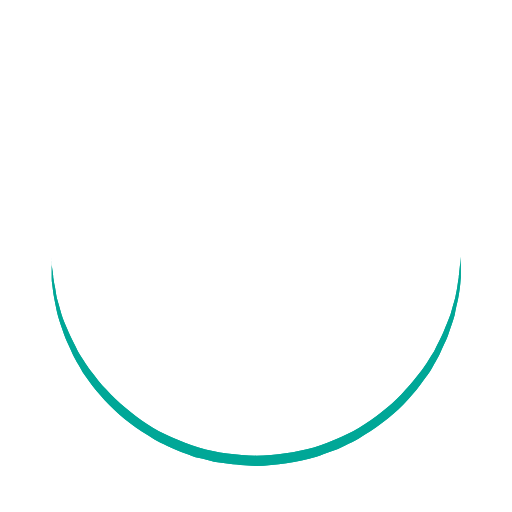
t = 0.00 s
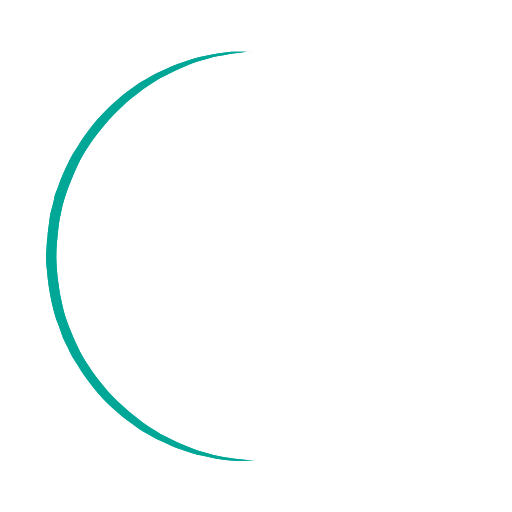
t = 0.25 s
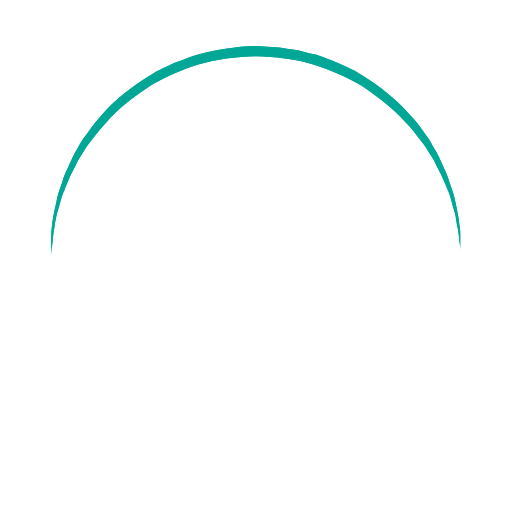
t = 0.50 s
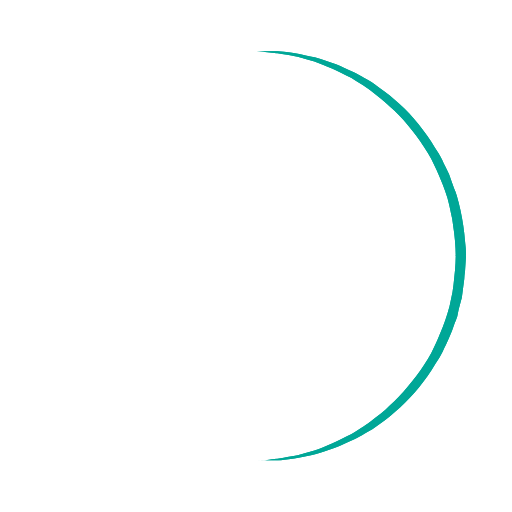
t = 0.75 s

The animated SVG that drew these frames (rendered in a browser with its animation timeline set to each time). Animation: 1 SMIL element (animateTransform=1); one cycle of 1.00 s, repeats indefinitely.

<?xml version="1.0" encoding="utf-8"?><svg width='186px' height='186px' xmlns="http://www.w3.org/2000/svg" viewBox="0 0 100 100" preserveAspectRatio="xMidYMid" class="uil-ring"><rect x="0" y="0" width="100" height="100" fill="none" class="bk"></rect><defs><filter id="uil-ring-shadow" x="-100%" y="-100%" width="300%" height="300%"><feOffset result="offOut" in="SourceGraphic" dx="0" dy="0"></feOffset><feGaussianBlur result="blurOut" in="offOut" stdDeviation="0"></feGaussianBlur><feBlend in="SourceGraphic" in2="blurOut" mode="normal"></feBlend></filter></defs><path d="M10,50c0,0,0,0.5,0.1,1.4c0,0.5,0.1,1,0.2,1.7c0,0.3,0.1,0.7,0.1,1.1c0.1,0.4,0.1,0.8,0.2,1.2c0.2,0.8,0.3,1.8,0.5,2.8 c0.3,1,0.6,2.1,0.9,3.2c0.3,1.1,0.9,2.3,1.4,3.5c0.5,1.2,1.2,2.4,1.8,3.7c0.3,0.6,0.8,1.2,1.2,1.9c0.4,0.6,0.8,1.3,1.3,1.9 c1,1.2,1.9,2.6,3.1,3.7c2.2,2.5,5,4.7,7.9,6.7c3,2,6.5,3.4,10.1,4.6c3.6,1.1,7.5,1.5,11.2,1.6c4-0.1,7.7-0.6,11.3-1.6 c3.6-1.2,7-2.6,10-4.6c3-2,5.8-4.2,7.9-6.7c1.2-1.2,2.1-2.5,3.1-3.7c0.5-0.6,0.9-1.3,1.3-1.9c0.4-0.6,0.8-1.3,1.2-1.9 c0.6-1.3,1.3-2.5,1.8-3.7c0.5-1.2,1-2.4,1.4-3.5c0.3-1.1,0.6-2.2,0.9-3.2c0.2-1,0.4-1.9,0.5-2.8c0.1-0.4,0.1-0.8,0.2-1.2 c0-0.4,0.1-0.7,0.1-1.1c0.1-0.7,0.1-1.2,0.2-1.7C90,50.5,90,50,90,50s0,0.5,0,1.4c0,0.5,0,1,0,1.7c0,0.3,0,0.7,0,1.1 c0,0.4-0.1,0.8-0.1,1.2c-0.1,0.9-0.2,1.8-0.4,2.8c-0.2,1-0.5,2.1-0.7,3.3c-0.3,1.2-0.8,2.4-1.2,3.7c-0.2,0.7-0.5,1.3-0.8,1.9 c-0.3,0.7-0.6,1.3-0.9,2c-0.3,0.7-0.7,1.3-1.1,2c-0.4,0.7-0.7,1.4-1.2,2c-1,1.3-1.9,2.7-3.1,4c-2.2,2.7-5,5-8.1,7.1 c-0.8,0.5-1.6,1-2.4,1.5c-0.8,0.5-1.7,0.9-2.6,1.3L66,87.7l-1.4,0.5c-0.9,0.3-1.8,0.7-2.8,1c-3.8,1.1-7.9,1.7-11.8,1.8L47,90.8 c-1,0-2-0.2-3-0.3l-1.5-0.2l-0.7-0.1L41.1,90c-1-0.3-1.9-0.5-2.9-0.7c-0.9-0.3-1.9-0.7-2.8-1L34,87.7l-1.3-0.6 c-0.9-0.4-1.8-0.8-2.6-1.3c-0.8-0.5-1.6-1-2.4-1.5c-3.1-2.1-5.9-4.5-8.1-7.1c-1.2-1.2-2.1-2.7-3.1-4c-0.5-0.6-0.8-1.4-1.2-2 c-0.4-0.7-0.8-1.3-1.1-2c-0.3-0.7-0.6-1.3-0.9-2c-0.3-0.7-0.6-1.3-0.8-1.9c-0.4-1.3-0.9-2.5-1.2-3.7c-0.3-1.2-0.5-2.3-0.7-3.3 c-0.2-1-0.3-2-0.4-2.8c-0.1-0.4-0.1-0.8-0.1-1.2c0-0.4,0-0.7,0-1.1c0-0.7,0-1.2,0-1.7C10,50.5,10,50,10,50z" fill="RGBA(0, 167, 151, 1)" filter="url(#uil-ring-shadow)"><animateTransform attributeName="transform" type="rotate" from="0 50 50" to="360 50 50" repeatCount="indefinite" dur="1s"></animateTransform></path></svg>